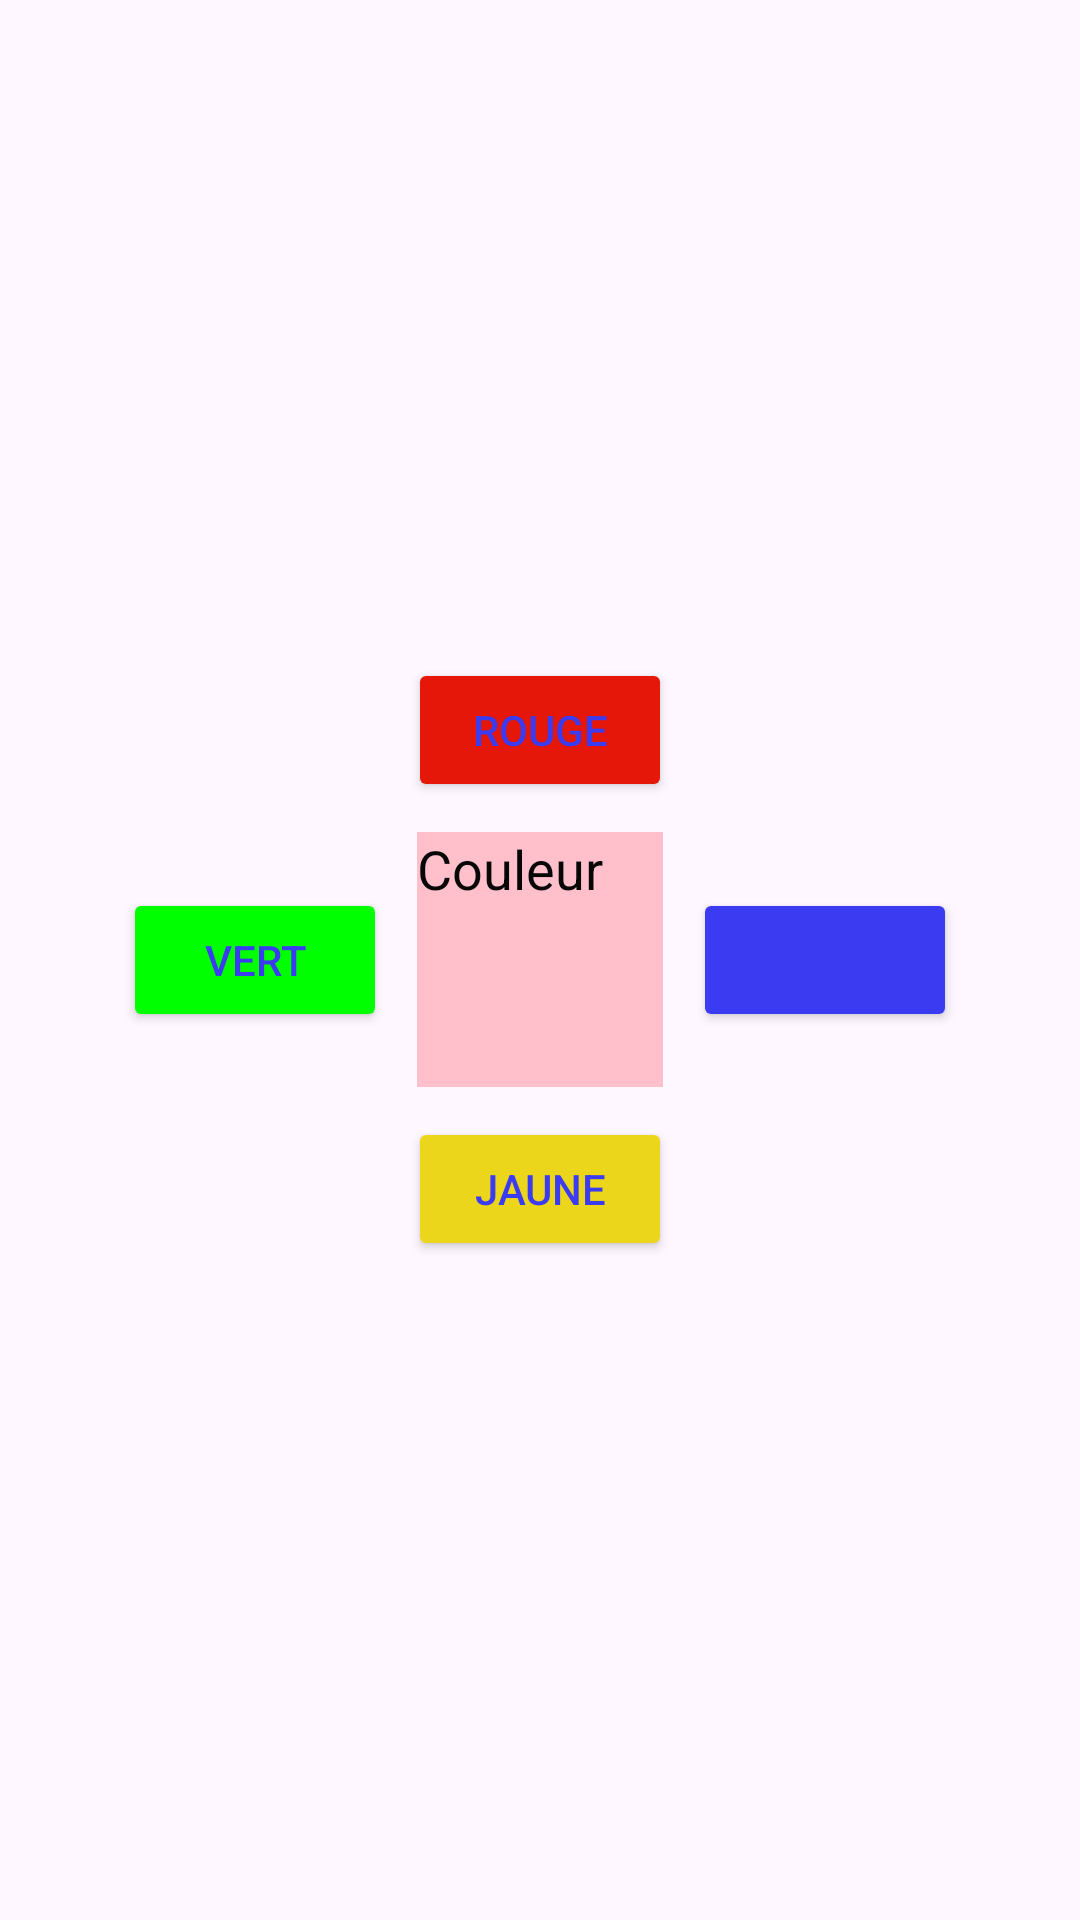

The Android layout XML behind this screen, and the referenced resources:
<!-- AndroidManifest.xml: application theme Theme.TP2_customized -->
<!-- res/layout/activity_main2.xml -->
<RelativeLayout
    xmlns:android="http://schemas.android.com/apk/res/android"
    xmlns:app="http://schemas.android.com/apk/res-auto"
    android:layout_width="match_parent"
    android:layout_height="match_parent">
    <TextView
        android:id="@+id/zoneColore"
        android:layout_width="82dp"
        android:layout_height="85dp"
        android:layout_margin="10dp"
        android:text="Couleur"
        android:background="@color/colorAccent"
        android:textSize="18sp"
        android:textColor="@color/noir"
        android:layout_centerHorizontal="true"
        android:layout_centerVertical="true"
        />
    <Button
        android:id="@+id/btnR"
        android:layout_width="wrap_content"
        android:layout_height="wrap_content"
        android:backgroundTint="@color/rouge"
        android:text="Rouge"
        android:onClick="rouge"
        android:layout_above="@id/zoneColore"
        android:layout_centerHorizontal="true"/>
    <Button
        android:id="@+id/btnJ"
        android:layout_width="wrap_content"
        android:layout_height="wrap_content"
        android:text="Jaune"
        android:backgroundTint="@color/jaune"
        android:onClick="jaune"
        android:layout_below="@id/zoneColore"
        android:layout_centerHorizontal="true"/>
    <Button
        android:id="@+id/btnV"
        android:layout_width="wrap_content"
        android:layout_height="wrap_content"
        android:backgroundTint="@color/vert"
        android:text="Vert"
        android:onClick="vert"
        android:layout_toLeftOf="@id/zoneColore"
        android:layout_centerVertical="true"
        />
    <Button
        android:id="@+id/btnB"
        android:layout_width="wrap_content"
        android:layout_height="wrap_content"
        android:backgroundTint="@color/bleu"
        android:text="Bleu"
        android:onClick="bleu"
        android:layout_toRightOf="@id/zoneColore"
        android:layout_centerVertical="true"/>
</RelativeLayout>
<!-- resources referenced by this layout -->
<resources>
  <color name="bleu">#3B3BF1</color>
  <color name="colorAccent">#FFC0CB</color>
  <color name="jaune">#ECD61C</color>
  <color name="noir">#070707</color>
  <color name="rouge">#E41708</color>
  <color name="vert">#00FF00</color>
  <style name="Theme.TP2_customized" parent="Base.Theme.Isetdsitp2exercice11">
          <item name="colorPrimary">@color/bleu</item>
          <item name="colorAccent">@color/vert</item>
          <item name="android:textColor">@color/bleu</item>
      </style>
  <style name="Base.Theme.Isetdsitp2exercice11" parent="Theme.Material3.DayNight.NoActionBar">
          
           <item name="colorPrimary">@color/bleu</item>
      </style>
</resources>
